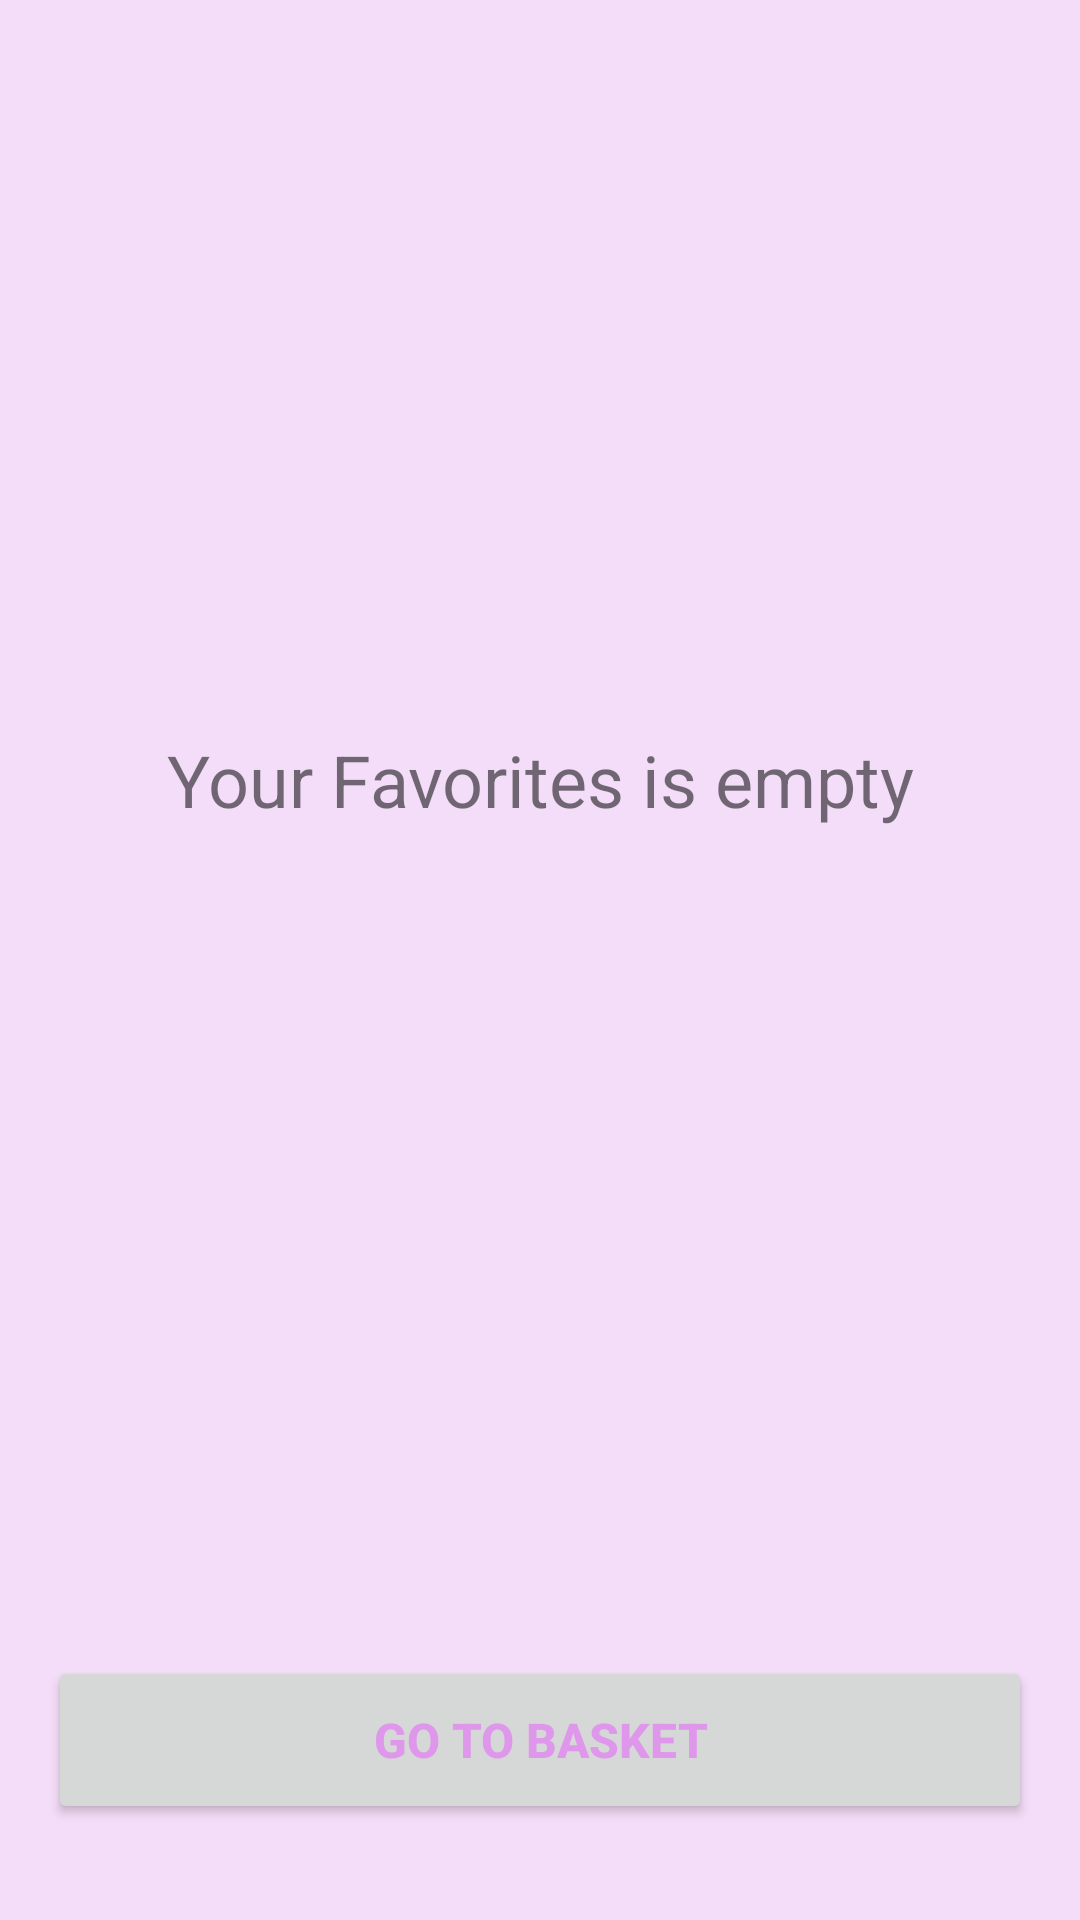

This screen was rendered from an Android layout file. Write that file and the resources it references.
<!-- AndroidManifest.xml: application theme Theme.Quickup -->
<!-- res/layout/fragment_favorites.xml -->
<?xml version="1.0" encoding="utf-8"?>
<layout xmlns:android="http://schemas.android.com/apk/res/android"
    xmlns:app="http://schemas.android.com/apk/res-auto">
    <data>

        <variable
            name="favoritesRecyclerAdapter"
            type="com.example.quickup.data.main.favorites.FavoritesAdapter" />

    </data>

    <androidx.constraintlayout.widget.ConstraintLayout
        android:layout_width="match_parent"
        android:layout_height="match_parent"
        android:background="#F4DDF8">

        <TextView
            android:id="@+id/empty_favorites_text"
            android:layout_width="match_parent"
            android:layout_height="0dp"
            android:gravity="center"
            android:text="Your Favorites is empty"
            android:textSize="24sp"
            app:layout_constraintBottom_toBottomOf="@+id/favoritesRecyclerView"
            app:layout_constraintEnd_toEndOf="parent"

            app:layout_constraintStart_toStartOf="parent"
            app:layout_constraintTop_toTopOf="parent"
             />

        <androidx.recyclerview.widget.RecyclerView
            android:id="@+id/favoritesRecyclerView"
            android:layout_width="412dp"
            android:layout_height="488dp"
            android:layout_marginTop="16dp"
            app:adapter="@{favoritesRecyclerAdapter}"
            app:layoutManager="androidx.recyclerview.widget.LinearLayoutManager"
            app:layout_constraintBottom_toTopOf="@+id/goToBasketButton"
            app:layout_constraintEnd_toEndOf="parent"
            app:layout_constraintStart_toStartOf="parent"
            app:layout_constraintTop_toTopOf="parent" />

        <Button
            android:id="@+id/goToBasketButton"
            android:layout_width="match_parent"
            android:layout_height="56dp"
            android:layout_margin="16dp"
            android:text="Go to Basket"
            android:textColor="@color/white"
            android:textSize="16sp"
            android:textStyle="bold"
            app:layout_constraintBottom_toBottomOf="parent"
            app:layout_constraintEnd_toEndOf="parent"
            app:layout_constraintStart_toStartOf="parent"
            app:layout_constraintTop_toBottomOf="@+id/favoritesRecyclerView"
            app:layout_constraintVertical_bias="0.741" />


    </androidx.constraintlayout.widget.ConstraintLayout>


</layout>
<!-- resources referenced by this layout -->
<resources>
  <color name="white">#DE97EB</color>
  <style name="Theme.Quickup" parent="Theme.MaterialComponents.DayNight.DarkActionBar">
          
          <item name="colorPrimary">@color/purple_500</item>
          <item name="colorPrimaryVariant">@color/purple_700</item>
          <item name="colorOnPrimary">@color/white</item>
          
          <item name="colorSecondary">@color/teal_200</item>
          <item name="colorSecondaryVariant">@color/teal_700</item>
          <item name="colorOnSecondary">@color/black</item>
          
          <item name="android:statusBarColor" tools:targetApi="l">?attr/colorPrimaryVariant</item>
          
  
      </style>
  <color name="purple_500">#3D0C51</color>
  <color name="purple_700">#8C6AD8</color>
  <color name="teal_200">#FF03DAC5</color>
  <color name="teal_700">#FF018786</color>
  <color name="black">#FF000000</color>
</resources>
